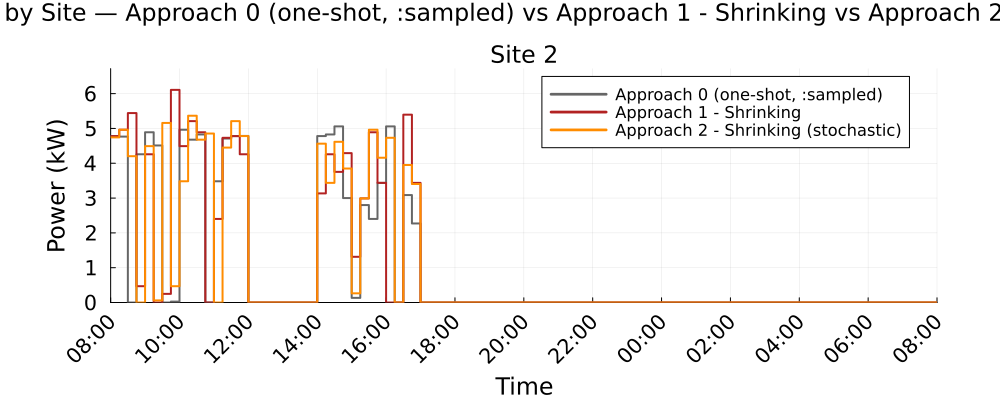

Data behind this chart, as committed beside it:
Time_Period, Clock, Site_2_A0_kW, Site_2_A1S_kW, Site_2_A2S_kW
1, 08:00, 4.781, 4.78, 4.742
2, 08:15, 4.765, 4.963, 4.963
3, 08:30, 0.0, 5.441, 4.203
4, 08:45, 4.258, 0.4689, 0.0
5, 09:00, 4.891, 4.258, 4.492
6, 09:15, 4.512, 0.0, 0.061
7, 09:30, 0.0, 0.2481, 5.158
8, 09:45, 0.0262, 6.108, 0.4689
9, 10:00, 4.963, 4.492, 3.483
10, 10:15, 4.677, 5.21, 5.366
11, 10:30, 4.828, 4.891, 4.677
12, 10:45, 0.0, 0.0, 4.854
13, 11:00, 3.483, 2.402, 0.0
14, 11:15, 4.71, 4.731, 4.45
15, 11:30, 4.781, 4.78, 5.21
16, 11:45, 4.784, 4.258, 4.781
17, 12:00, 0.0, 0.0, 0.0
18, 12:15, 0.0, 0.0, 0.0
19, 12:30, 0.0, 0.0, 0.0
20, 12:45, 0.0, 0.0, 0.0
21, 13:00, 0.0, 0.0, 0.0
22, 13:15, 0.0, 0.0, 0.0
23, 13:30, 0.0, 0.0, 0.0
24, 13:45, 0.0, 0.0, 0.0
25, 14:00, 4.781, 3.134, 4.563
26, 14:15, 4.828, 4.258, 3.437
27, 14:30, 5.059, 3.753, 4.617
28, 14:45, 3, 4.291, 3.849
29, 15:00, 0.1325, 1.313, 0.2629
30, 15:15, 2.8, 2.99, 2.99
31, 15:30, 2.402, 4.891, 4.963
32, 15:45, 3.436, 3.437, 4.159
33, 16:00, 5.059, 0.0, 4.731
34, 16:15, 0.0, 0.0, 0.0
35, 16:30, 3.087, 5.396, 3.95
36, 16:45, 2.27, 3.437, 3.403
37, 17:00, 0.0, 0.0, 0.0
38, 17:15, 0.0, 0.0, 0.0
39, 17:30, 0.0, 0.0, 0.0
40, 17:45, 0.0, 0.0, 0.0
41, 18:00, 0.0, 0.0, 0.0
42, 18:15, 0.0, 0.0, 0.0
43, 18:30, 0.0, 0.0, 0.0
44, 18:45, 0.0, 0.0, 0.0
45, 19:00, 0.0, 0.0, 0.0
46, 19:15, 0.0, 0.0, 0.0
47, 19:30, 0.0, 0.0, 0.0
48, 19:45, 0.0, 0.0, 0.0
49, 20:00, 0.0, 0.0, 0.0
50, 20:15, 0.0, 0.0, 0.0
51, 20:30, 0.0, 0.0, 0.0
52, 20:45, 0.0, 0.0, 0.0
53, 21:00, 0.0, 0.0, 0.0
54, 21:15, 0.0, 0.0, 0.0
55, 21:30, 0.0, 0.0, 0.0
56, 21:45, 0.0, 0.0, 0.0
57, 22:00, 0.0, 0.0, 0.0
58, 22:15, 0.0, 0.0, 0.0
59, 22:30, 0.0, 0.0, 0.0
60, 22:45, 0.0, 0.0, 0.0
... 36 more rows
